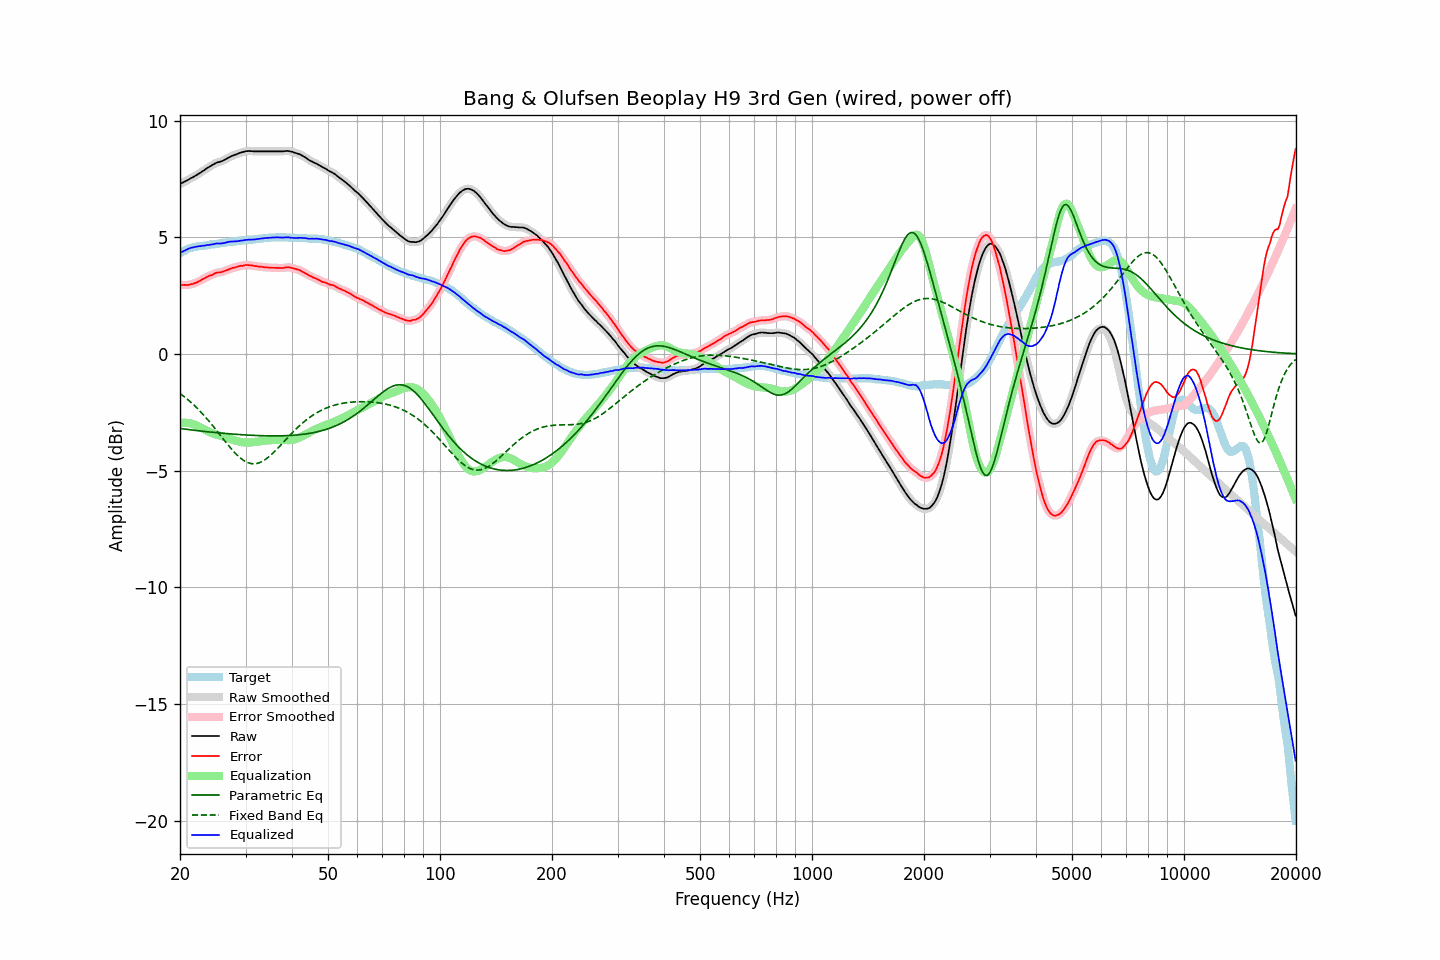

The table this chart was drawn from, first rows:
frequency, raw, error, smoothed, error_smoothed, equalization, parametric_eq, fixed_band_eq, equalized_raw, equalized_smoothed, target
20.00, 7.28, 2.96, 7.28, 2.96, -2.97, -3.20, -1.69, 4.31, 4.32, 4.32
20.20, 7.32, 2.96, 7.32, 2.96, -2.96, -3.20, -1.75, 4.36, 4.36, 4.36
20.40, 7.35, 2.95, 7.35, 2.95, -2.95, -3.21, -1.80, 4.40, 4.40, 4.40
20.61, 7.39, 2.96, 7.39, 2.95, -2.95, -3.22, -1.85, 4.44, 4.44, 4.43
20.81, 7.42, 2.95, 7.42, 2.95, -2.95, -3.23, -1.91, 4.47, 4.47, 4.47
21.02, 7.46, 2.95, 7.46, 2.96, -2.96, -3.24, -1.97, 4.50, 4.50, 4.51
21.23, 7.50, 2.97, 7.50, 2.97, -2.97, -3.25, -2.03, 4.53, 4.53, 4.53
21.44, 7.54, 2.99, 7.54, 2.99, -2.99, -3.26, -2.09, 4.55, 4.55, 4.55
21.66, 7.57, 3.00, 7.57, 3.01, -3.01, -3.27, -2.15, 4.56, 4.57, 4.57
21.87, 7.61, 3.03, 7.61, 3.03, -3.03, -3.27, -2.21, 4.58, 4.58, 4.58
22.09, 7.65, 3.05, 7.65, 3.05, -3.06, -3.28, -2.28, 4.59, 4.59, 4.60
22.31, 7.69, 3.08, 7.69, 3.08, -3.09, -3.29, -2.35, 4.60, 4.61, 4.61
22.54, 7.74, 3.12, 7.74, 3.12, -3.12, -3.30, -2.42, 4.62, 4.62, 4.62
22.76, 7.78, 3.15, 7.78, 3.16, -3.16, -3.31, -2.49, 4.62, 4.62, 4.63
22.99, 7.83, 3.20, 7.83, 3.20, -3.19, -3.31, -2.57, 4.64, 4.63, 4.63
23.22, 7.87, 3.23, 7.87, 3.23, -3.23, -3.32, -2.64, 4.64, 4.64, 4.64
23.45, 7.92, 3.27, 7.92, 3.27, -3.27, -3.33, -2.72, 4.65, 4.65, 4.65
23.69, 7.97, 3.31, 7.97, 3.31, -3.30, -3.34, -2.80, 4.67, 4.66, 4.66
23.92, 8.01, 3.34, 8.01, 3.34, -3.34, -3.34, -2.88, 4.67, 4.67, 4.67
24.16, 8.05, 3.36, 8.05, 3.36, -3.37, -3.35, -2.96, 4.68, 4.68, 4.69
24.40, 8.09, 3.38, 8.09, 3.39, -3.40, -3.36, -3.05, 4.69, 4.69, 4.71
24.65, 8.13, 3.43, 8.13, 3.43, -3.42, -3.36, -3.13, 4.71, 4.71, 4.70
24.89, 8.17, 3.46, 8.17, 3.46, -3.45, -3.37, -3.22, 4.73, 4.72, 4.71
25.14, 8.20, 3.48, 8.20, 3.48, -3.47, -3.38, -3.30, 4.74, 4.73, 4.72
25.39, 8.22, 3.49, 8.22, 3.49, -3.49, -3.38, -3.39, 4.74, 4.74, 4.73
25.65, 8.24, 3.49, 8.24, 3.50, -3.50, -3.39, -3.48, 4.74, 4.74, 4.75
25.91, 8.26, 3.51, 8.26, 3.51, -3.52, -3.40, -3.57, 4.74, 4.74, 4.75
26.16, 8.29, 3.53, 8.29, 3.53, -3.54, -3.40, -3.65, 4.75, 4.75, 4.76
26.43, 8.33, 3.56, 8.33, 3.56, -3.57, -3.41, -3.74, 4.76, 4.76, 4.77
26.69, 8.37, 3.59, 8.37, 3.59, -3.59, -3.41, -3.83, 4.78, 4.78, 4.78
26.96, 8.41, 3.61, 8.41, 3.62, -3.61, -3.42, -3.91, 4.80, 4.80, 4.80
27.23, 8.45, 3.64, 8.45, 3.64, -3.64, -3.43, -4.00, 4.81, 4.81, 4.81
27.50, 8.48, 3.67, 8.48, 3.67, -3.66, -3.43, -4.08, 4.82, 4.82, 4.81
27.77, 8.50, 3.69, 8.50, 3.69, -3.69, -3.44, -4.15, 4.82, 4.82, 4.81
28.05, 8.53, 3.70, 8.53, 3.71, -3.71, -3.44, -4.23, 4.82, 4.82, 4.83
28.33, 8.55, 3.72, 8.55, 3.72, -3.73, -3.45, -4.30, 4.82, 4.83, 4.83
28.62, 8.58, 3.74, 8.58, 3.74, -3.74, -3.45, -4.37, 4.84, 4.84, 4.84
28.90, 8.61, 3.76, 8.61, 3.76, -3.76, -3.46, -4.43, 4.85, 4.85, 4.85
29.19, 8.63, 3.78, 8.63, 3.77, -3.78, -3.46, -4.49, 4.86, 4.86, 4.85
29.48, 8.65, 3.77, 8.65, 3.79, -3.79, -3.47, -4.54, 4.86, 4.87, 4.88
29.78, 8.67, 3.80, 8.67, 3.80, -3.80, -3.47, -4.58, 4.87, 4.87, 4.87
30.08, 8.69, 3.81, 8.69, 3.81, -3.80, -3.47, -4.62, 4.89, 4.89, 4.88
30.38, 8.69, 3.81, 8.69, 3.81, -3.80, -3.48, -4.65, 4.89, 4.89, 4.88
30.68, 8.70, 3.80, 8.70, 3.80, -3.80, -3.48, -4.68, 4.90, 4.90, 4.90
30.99, 8.69, 3.79, 8.69, 3.80, -3.80, -3.49, -4.70, 4.90, 4.90, 4.90
31.30, 8.69, 3.79, 8.69, 3.78, -3.79, -3.49, -4.71, 4.90, 4.90, 4.90
31.61, 8.68, 3.77, 8.68, 3.78, -3.78, -3.49, -4.71, 4.90, 4.90, 4.91
31.93, 8.68, 3.76, 8.68, 3.77, -3.77, -3.50, -4.70, 4.91, 4.91, 4.92
32.24, 8.68, 3.76, 8.68, 3.75, -3.76, -3.50, -4.69, 4.92, 4.92, 4.92
32.57, 8.68, 3.74, 8.68, 3.75, -3.75, -3.50, -4.67, 4.93, 4.93, 4.94
32.89, 8.68, 3.74, 8.68, 3.74, -3.74, -3.50, -4.65, 4.94, 4.94, 4.94
33.22, 8.68, 3.73, 8.68, 3.73, -3.73, -3.51, -4.61, 4.95, 4.95, 4.95
33.55, 8.68, 3.72, 8.68, 3.72, -3.72, -3.51, -4.57, 4.96, 4.96, 4.96
33.89, 8.68, 3.71, 8.68, 3.71, -3.72, -3.51, -4.53, 4.97, 4.97, 4.97
34.23, 8.68, 3.71, 8.68, 3.71, -3.71, -3.51, -4.48, 4.97, 4.97, 4.97
34.57, 8.68, 3.70, 8.68, 3.70, -3.70, -3.51, -4.42, 4.98, 4.98, 4.98
34.92, 8.68, 3.70, 8.68, 3.70, -3.70, -3.51, -4.37, 4.98, 4.98, 4.98
35.27, 8.68, 3.69, 8.68, 3.70, -3.69, -3.51, -4.30, 4.99, 4.99, 4.99
35.62, 8.68, 3.69, 8.68, 3.69, -3.69, -3.51, -4.24, 4.99, 4.99, 4.99
35.97, 8.68, 3.69, 8.68, 3.69, -3.69, -3.51, -4.17, 4.99, 4.99, 4.99
... 635 more rows
